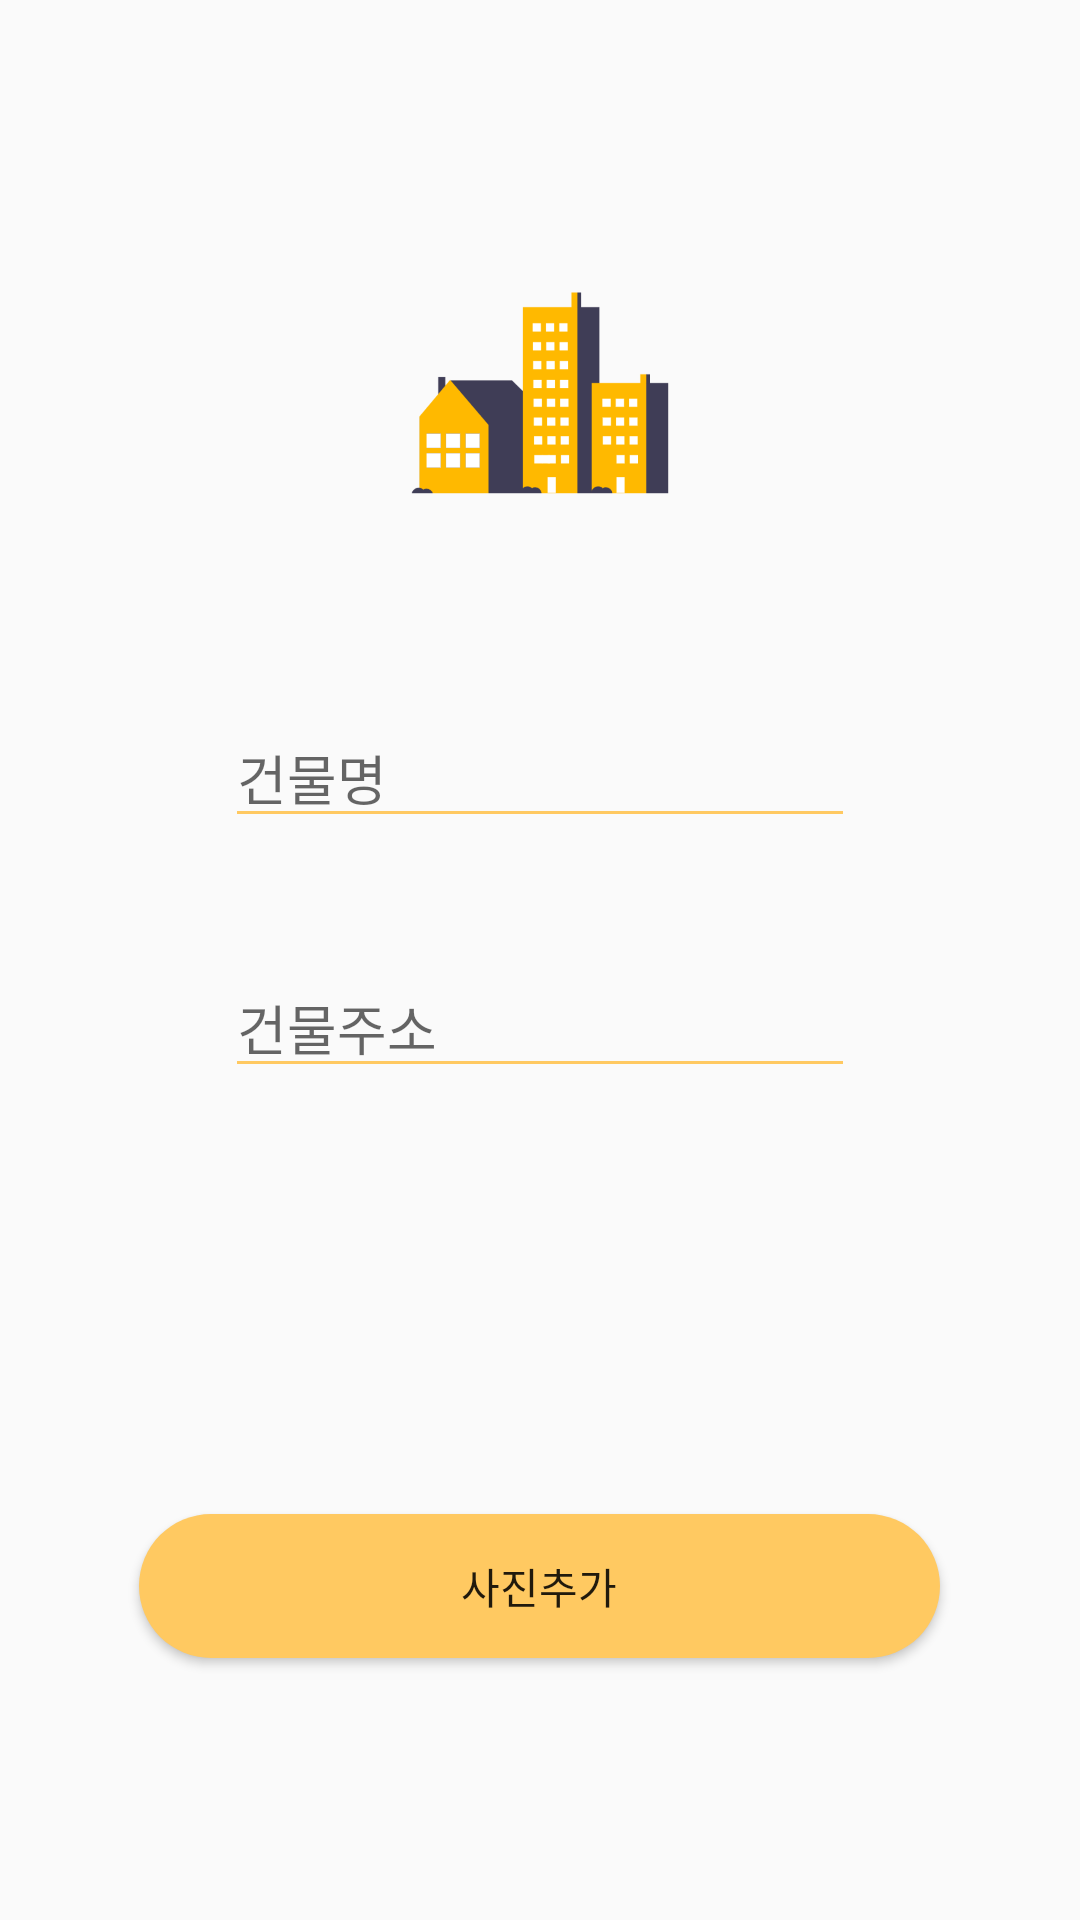

Produce the Android XML layout that renders to this screen, including the resource entries it uses.
<!-- AndroidManifest.xml: application theme Theme.2021_hackathon_android -->
<!-- res/layout/activity_common_add.xml -->
<?xml version="1.0" encoding="utf-8"?>
<LinearLayout xmlns:android="http://schemas.android.com/apk/res/android"
        xmlns:tools="http://schemas.android.com/tools"
        xmlns:app="http://schemas.android.com/apk/res-auto"
        android:layout_width="match_parent"
        android:layout_height="match_parent"
        android:gravity="center"
        android:orientation="vertical"
        tools:context=".CommonAddActivity">

    <ImageView
            android:layout_width="152dp"
            android:layout_height="99dp"
            android:src="@drawable/appicon"/>

    <EditText
            android:layout_marginTop="50dp"
            android:backgroundTint="@color/yellow1"
            android:id="@+id/CBuilding"
            android:layout_width="wrap_content"
            android:layout_height="wrap_content"
            android:ems="10"
            android:inputType="text"
            android:hint="건물명"
            tools:layout_editor_absoluteX="94dp"
            tools:layout_editor_absoluteY="172dp" />

    <EditText
            android:layout_marginTop="40dp"
            android:backgroundTint="@color/yellow1"
            android:id="@+id/CAddress"
            android:layout_width="wrap_content"
            android:layout_height="wrap_content"
            android:ems="10"
            android:inputType="text"
            android:hint="건물주소"
            tools:layout_editor_absoluteX="94dp"
            tools:layout_editor_absoluteY="172dp" />

    <Button
            android:layout_marginTop="142dp"
            android:layout_width="267dp"
            android:layout_height="wrap_content"
            android:background="@drawable/button_style1"
            android:text="사진추가"/>


</LinearLayout>
<!-- resources referenced by this layout -->
<resources>
  <color name="yellow1">#FFC961</color>
  <!-- drawable button_style1 (drawable) -->
  <?xml version="1.0" encoding="utf-8"?>
  <shape xmlns:android="http://schemas.android.com/apk/res/android"
          android:shape="rectangle">
      <solid
              android:color="@color/yellow1" />
  
      <corners
          android:radius="24dp"/>
  </shape>
  <style name="Theme.2021_hackathon_android" parent="Theme.AppCompat.Light">
          
          <item name="colorPrimary">@color/purple_500</item>
          <item name="colorPrimaryVariant">@color/purple_700</item>
          <item name="colorOnPrimary">@color/white</item>
          
          <item name="colorSecondary">@color/teal_200</item>
          <item name="colorSecondaryVariant">@color/teal_700</item>
          <item name="colorOnSecondary">@color/black</item>
          
          <item name="android:statusBarColor" tools:targetApi="l">?attr/colorPrimaryVariant</item>
          
      </style>
  <color name="purple_500">#FF6200EE</color>
  <color name="purple_700">#FF3700B3</color>
  <color name="white">#FFFFFFFF</color>
  <color name="teal_200">#FF03DAC5</color>
  <color name="teal_700">#FF018786</color>
  <color name="black">#FF000000</color>
</resources>
